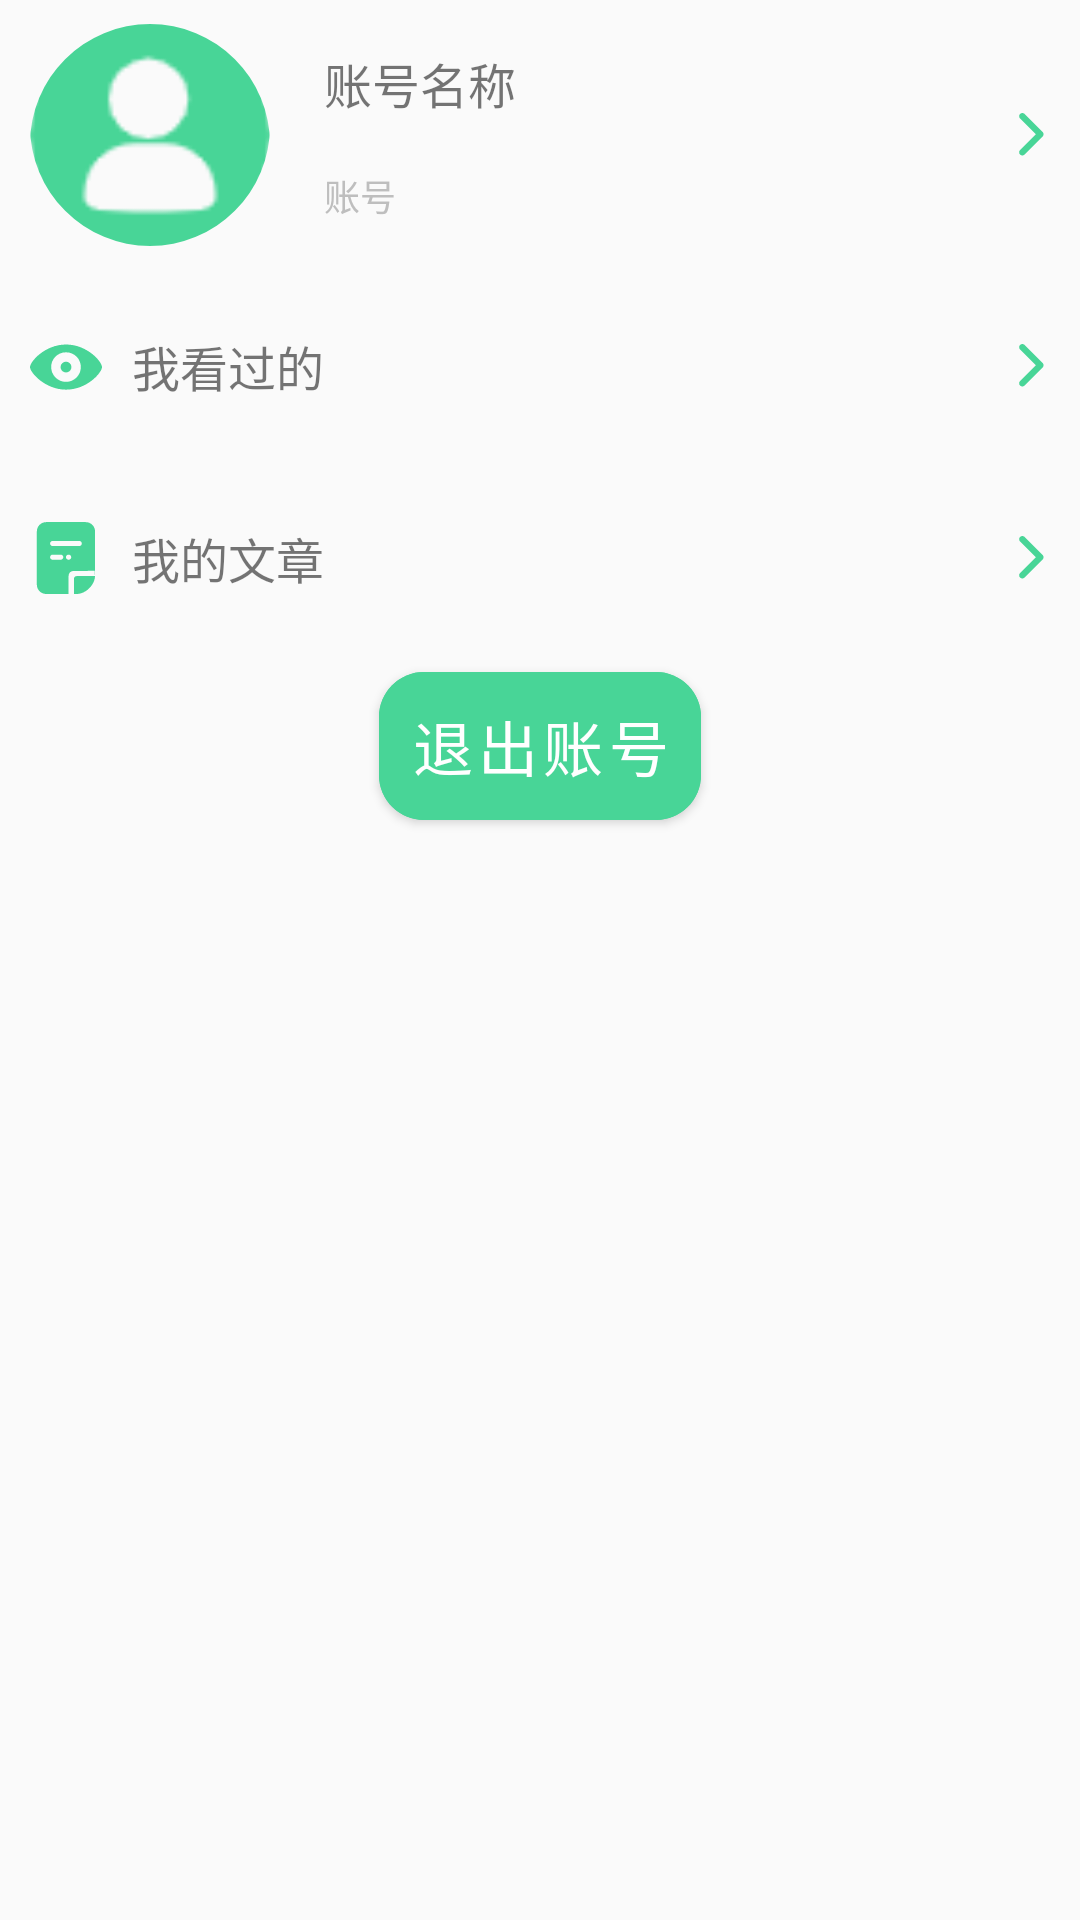

Layout XML and referenced resources for this Android screen:
<!-- AndroidManifest.xml: application theme Theme.NewsList -->
<!-- res/layout/fragment_user.xml -->
<?xml version="1.0" encoding="utf-8"?>
<androidx.constraintlayout.widget.ConstraintLayout xmlns:android="http://schemas.android.com/apk/res/android"
    xmlns:app="http://schemas.android.com/apk/res-auto"
    xmlns:tools="http://schemas.android.com/tools"
    android:layout_width="match_parent"
    android:layout_height="match_parent"
    tools:context=".MainActivity">

    <RelativeLayout
        android:id="@+id/user_manager"
        android:layout_width="match_parent"
        android:layout_height="90dp"
        app:layout_constraintTop_toTopOf="parent">

        <com.google.android.material.imageview.ShapeableImageView
            android:id="@+id/iv_author_head"
            android:layout_width="80dp"
            android:layout_height="0dp"
            android:layout_alignParentLeft="true"
            android:layout_alignParentTop="true"
            android:layout_alignParentBottom="true"
            android:layout_centerVertical="true"
            android:layout_gravity="center"
            android:layout_marginLeft="10dp"
            android:layout_marginTop="8dp"
            android:layout_marginRight="10dp"
            android:layout_marginBottom="8dp"
            android:scaleType="centerCrop"
            android:src="@drawable/default_head"
            app:shapeAppearanceOverlay="@style/roundedCornerUserHeadImageStyle" />

        <TextView
            android:id="@+id/tv_user_page_name"
            style="@style/TextAppearance.AppCompat.Subhead"
            android:layout_width="wrap_content"
            android:layout_height="wrap_content"
            android:layout_alignTop="@id/iv_author_head"
            android:layout_marginLeft="8dp"
            android:layout_marginTop="8dp"
            android:layout_marginRight="8dp"
            android:layout_toRightOf="@id/iv_author_head"
            android:text="账号名称"
            android:textColor="@color/defaultTextColor"
            android:textSize="16sp" />

        <TextView
            android:id="@+id/tv_user_account"
            style="@style/TextAppearance.AppCompat.Subhead"
            android:layout_width="wrap_content"
            android:layout_height="wrap_content"
            android:layout_alignBottom="@id/iv_author_head"
            android:layout_marginLeft="8dp"
            android:layout_marginTop="8dp"
            android:layout_marginBottom="8dp"
            android:layout_toRightOf="@id/iv_author_head"
            android:text="账号"
            android:textColor="@android:color/secondary_text_dark"
            android:textSize="12sp" />

        <RelativeLayout
            android:id="@+id/rl_user_manager_in"
            android:layout_width="80dp"
            android:layout_height="match_parent"
            android:layout_alignParentRight="true">

            <ImageView
                android:id="@+id/user_manager_in"
                android:layout_width="16dp"
                android:layout_height="16dp"
                android:layout_alignParentRight="true"
                android:layout_centerVertical="true"
                android:layout_marginRight="8dp"
                android:clickable="true"
                android:scaleType="centerCrop"
                android:src="@drawable/ic_in_24" />
        </RelativeLayout>

        <View
            android:layout_width="wrap_content"
            android:layout_height="1dp"
            android:layout_alignParentLeft="true"
            android:layout_alignParentRight="true"
            android:layout_alignParentBottom="true"
            android:background="@android:color/transparent" />

    </RelativeLayout>

    <RelativeLayout
        android:id="@+id/operation_manager"
        android:layout_width="wrap_content"
        android:layout_height="wrap_content"
        app:layout_constraintLeft_toLeftOf="parent"
        app:layout_constraintTop_toBottomOf="@id/user_manager">

        <RelativeLayout
            android:id="@+id/rl_user_read_manager"
            android:layout_width="match_parent"
            android:layout_height="64dp">

            <ImageView
                android:id="@+id/iv_user_read"
                android:layout_width="wrap_content"
                android:layout_height="wrap_content"
                android:layout_centerVertical="true"
                android:layout_marginLeft="10dp"
                android:src="@drawable/ic_eye_fill_24" />

            <TextView
                android:layout_width="wrap_content"
                android:layout_height="wrap_content"
                android:layout_centerInParent="true"
                android:layout_marginLeft="10dp"
                android:layout_toRightOf="@id/iv_user_read"
                android:text="我看过的"
                android:textSize="16sp" />

            <ImageView
                android:id="@+id/good_manager_in"
                android:layout_width="16dp"
                android:layout_height="16dp"
                android:layout_alignParentRight="true"
                android:layout_centerInParent="true"
                android:layout_marginRight="8dp"
                android:clickable="true"
                android:scaleType="centerCrop"
                android:src="@drawable/ic_in_24" />

            <View
                android:layout_width="wrap_content"
                android:layout_height="1dp"
                android:layout_alignParentLeft="true"
                android:layout_alignParentRight="true"
                android:layout_alignParentBottom="true"
                android:background="@android:color/transparent" />
        </RelativeLayout>

        <RelativeLayout
            android:id="@+id/rl_user_create_manager"
            android:layout_width="match_parent"
            android:layout_height="64dp"
            android:layout_below="@id/rl_user_read_manager">

            <ImageView
                android:id="@+id/iv_user_article"
                android:layout_width="wrap_content"
                android:layout_height="wrap_content"
                android:layout_centerVertical="true"
                android:layout_marginLeft="10dp"
                android:src="@drawable/ic_article_svg_24" />

            <TextView
                android:layout_width="wrap_content"
                android:layout_height="wrap_content"
                android:layout_centerInParent="true"
                android:layout_marginLeft="10dp"
                android:layout_toRightOf="@id/iv_user_article"
                android:text="我的文章"
                android:textSize="16sp" />

            <ImageView
                android:id="@+id/iv_user_create_article_in"
                android:layout_width="16dp"
                android:layout_height="16dp"
                android:layout_alignParentRight="true"
                android:layout_centerInParent="true"
                android:layout_marginRight="8dp"
                android:clickable="true"
                android:scaleType="centerCrop"
                android:src="@drawable/ic_in_24" />

            <View
                android:layout_width="wrap_content"
                android:layout_height="1dp"
                android:layout_alignParentLeft="true"
                android:layout_alignParentRight="true"
                android:layout_alignParentBottom="true"
                android:background="@android:color/transparent" />
        </RelativeLayout>

        <com.google.android.material.button.MaterialButton
            android:id="@+id/btn_user_out"
            android:layout_width="wrap_content"
            android:layout_height="wrap_content"
            android:layout_below="@id/rl_user_create_manager"
            android:layout_centerInParent="true"
            android:backgroundTint="@color/selectState"
            android:padding="10dp"
            android:text="退出账号"
            android:textSize="20sp"
            app:cornerRadius="15dp" />
    </RelativeLayout>
</androidx.constraintlayout.widget.ConstraintLayout>
<!-- resources referenced by this layout -->
<resources>
  <color name="defaultTextColor">#8a000000</color>
  <color name="selectState">#48D597</color>
  <!-- drawable default_head: png bitmap (drawable-v24, 2015 bytes) -->
  <!-- drawable ic_article_svg_24 (drawable) -->
  <vector xmlns:android="http://schemas.android.com/apk/res/android"
      android:width="24dp"
      android:height="24dp"
      android:viewportWidth="1024"
      android:viewportHeight="1024">
    <path
        android:pathData="M549.17,1023.78L229.91,1023.78c-73.12,0 -132.42,-59.07 -132.42,-131.88L97.49,133.55C97.49,60.65 156.69,1.67 229.91,1.67h562.72c73.12,0 132.41,58.98 132.41,131.88L925.04,760.02c1.93,125.97 -127.11,265.08 -264.83,263.76h-111.04v0.22h74.97v-194.73c0,-48.39 11.46,-61.02 58.57,-61.02h240.15l-0.63,-74.17 -110.02,1.17L635.6,695.25c-81.05,-1.17 -86.7,54.26 -86.44,75.77l-0.27,9.86v11.68l0.24,231.24 0.03,-0.02zM323.18,342.4h376.17c20.79,0 37.63,-16.36 37.63,-36.51 0,-20.15 -16.84,-36.51 -37.63,-36.51L323.18,269.38c-20.76,0 -37.6,16.36 -37.6,36.51 0,20.16 16.84,36.51 37.6,36.51zM436.03,464.06h-112.85c-20.76,0 -37.6,16.34 -37.6,36.51 0,20.13 16.84,36.49 37.6,36.49h112.85c20.79,0 37.63,-16.36 37.63,-36.51 0,-20.15 -16.84,-36.51 -37.63,-36.51v0.03zM548.9,464.06c-20.79,0 -37.63,16.34 -37.63,36.51 0,20.13 16.84,36.49 37.63,36.49 20.76,0 37.61,-16.36 37.61,-36.51 0,-20.15 -16.85,-36.51 -37.61,-36.51v0.03zM548.9,464.06"
        android:fillColor="#48D597"/>
  </vector>
  <!-- drawable ic_eye_fill_24 (drawable) -->
  <vector xmlns:android="http://schemas.android.com/apk/res/android"
      android:width="24dp"
      android:height="24dp"
      android:viewportWidth="1024"
      android:viewportHeight="1024">
    <path
        android:pathData="M512.18,848.51C814.74,848.51 1024,603.74 1024,527.43c0,-76.67 -209.65,-321.06 -511.82,-321.06C211.89,206.37 0,450.76 0,527.43c0,76.31 213.41,321.08 512.18,321.08zM512.18,737.83c-117.85,0 -210.76,-95.56 -211.51,-210.4C300.29,409.6 394.33,317.07 512.18,317.07c117.1,0 211.15,92.53 211.15,210.38 0,114.83 -94.04,210.4 -211.15,210.4zM512.18,603.36c41.93,0 76.69,-34.38 76.69,-75.92 0,-41.93 -34.74,-76.29 -76.69,-76.29 -42.29,0 -77.06,34.38 -77.06,76.29 0,41.56 34.74,75.92 77.06,75.92z"
        android:fillColor="#48D597"/>
  </vector>
  <!-- drawable ic_in_24 (drawable) -->
  <vector android:height="24dp" android:viewportHeight="22"
      android:viewportWidth="22" android:width="24dp" xmlns:android="http://schemas.android.com/apk/res/android">
      <group>
          <clip-path android:pathData="M21.0001,21L0.0001,21.0001L0,0.0001L21,0L21.0001,21Z"/>
          <path android:fillColor="#48D597" android:fillType="evenOdd"
              android:pathData="M5.5312,3.4301L12.7575,10.654L5.5301,17.8804C4.9553,18.4551 4.9553,19.387 5.5301,19.9617C6.1048,20.5364 7.0366,20.5364 7.6114,19.9617L15.876,11.6958C16.4504,11.121 16.4504,10.1894 15.876,9.6145L7.6113,1.3499C7.0372,0.7758 6.1064,0.7756 5.5321,1.3495C4.9578,1.9235 4.9573,2.8542 5.531,3.4288" android:strokeColor="#00000000"/>
      </group>
  </vector>
  <style name="roundedCornerUserHeadImageStyle">
          <item name="cornerFamily">rounded</item>
          <item name="cornerSize">40dp</item>
      </style>
  <style name="Theme.NewsList" parent="Theme.MaterialComponents.DayNight.NoActionBar.Bridge">
          
          <item name="colorPrimary">@color/purple_500</item>
          <item name="colorPrimaryVariant">#48D597</item>
          <item name="colorOnPrimary">@color/white</item>
          
          <item name="colorSecondary">@color/teal_200</item>
          <item name="colorSecondaryVariant">@color/teal_700</item>
          <item name="colorOnSecondary">@color/black</item>
          
          <item name="android:statusBarColor" tools:targetApi="l">?attr/colorPrimaryVariant</item>
          
          <item name="colorAccent">#2DC84D</item>
      </style>
  <color name="purple_500">#FF6200EE</color>
  <color name="white">#FFFFFFFF</color>
  <color name="teal_200">#FF03DAC5</color>
  <color name="teal_700">#FF018786</color>
  <color name="black">#FF000000</color>
</resources>
